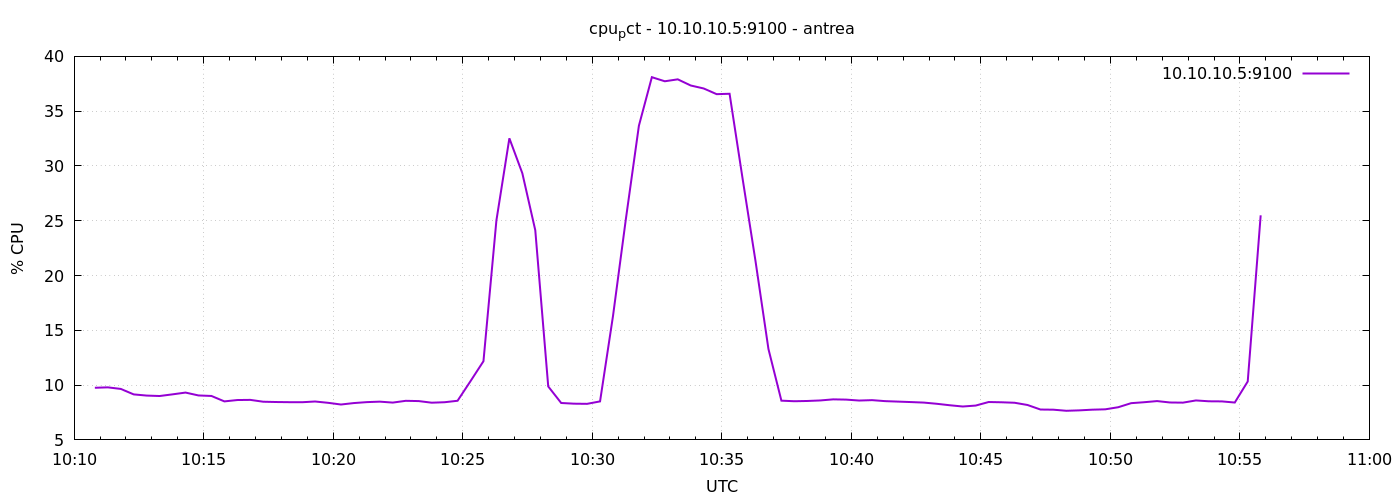

Source data for this figure (header and first rows):
1777284648	9.75714285715229
1777284678	9.795
1777284708	9.652
1777284738	9.152
1777284768	9.045
1777284798	9.005
1777284828	9.157
1777284858	9.319
1777284888	9.057
1777284918	9.01
1777284948	8.514
1777284978	8.638
1777285008	8.652
1777285038	8.484
1777285068	8.457
1777285098	8.443
1777285128	8.438
1777285158	8.505
1777285188	8.386
1777285218	8.229
1777285248	8.362
1777285278	8.448
1777285308	8.49
1777285338	8.405
1777285368	8.567
1777285398	8.543
1777285428	8.395
1777285458	8.438
1777285488	8.571
1777285518	10.36
1777285548	12.18
1777285578	25.03
1777285608	32.52
1777285638	29.34
1777285668	24.13
1777285698	9.876
1777285728	8.368
1777285758	8.305
1777285788	8.29
1777285818	8.513
1777285848	16.31
1777285878	25.21
1777285908	33.67
1777285938	38.1
1777285968	37.73
1777285998	37.9
1777286028	37.34
1777286058	37.07
1777286088	36.55
1777286118	36.59
1777286148	28.88
1777286178	21.33
1777286208	13.3
1777286238	8.581
1777286268	8.529
1777286298	8.552
1777286328	8.6
1777286358	8.7
1777286388	8.676
1777286418	8.592
1777286448	8.629
... 30 more rows
